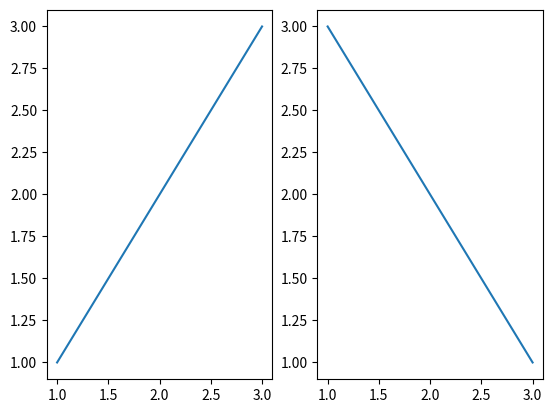

Here is the Python script that generated this plot:
"""
Topic: Subplots
Level: Intermediate
Source Reference: W3Schools Python Tutorial (curriculum order only, content is original)
"""

# ============================================
# 1. CONCEPT
# ============================================
# plt.subplot() / plt.subplots() place multiple charts within one figure.

# ============================================
# 2. EXAMPLE
# ============================================

import matplotlib
matplotlib.use("Agg")
import matplotlib.pyplot as plt

fig, axes = plt.subplots(1, 2)
axes[0].plot([1, 2, 3], [1, 2, 3])
axes[1].plot([1, 2, 3], [3, 2, 1])
fig.savefig("plot_subplot.png")
print("Saved plot_subplot.png")

# ============================================
# 3. PRACTICE
# ============================================
# EXERCISE 1 (easy): Create a figure with 2 side-by-side subplots.
# EXERCISE 2 (easy): Create a figure with a 2x2 grid of subplots.
# EXERCISE 3 (easy): Give each subplot its own title.
# EXERCISE 4 (medium): Share the y-axis between two subplots using sharey=True.
# EXERCISE 5 (medium): Adjust spacing between subplots using plt.tight_layout().
#
# Write your solutions below this line.


# ============================================
# 4. CHALLENGE
# ============================================
# Write a function that plots 4 related datasets as a 2x2 dashboard of subplots in one saved image.


# ============================================
# 5. SUMMARY
# ============================================
# Subplots let you compare multiple related charts within a single figure.
